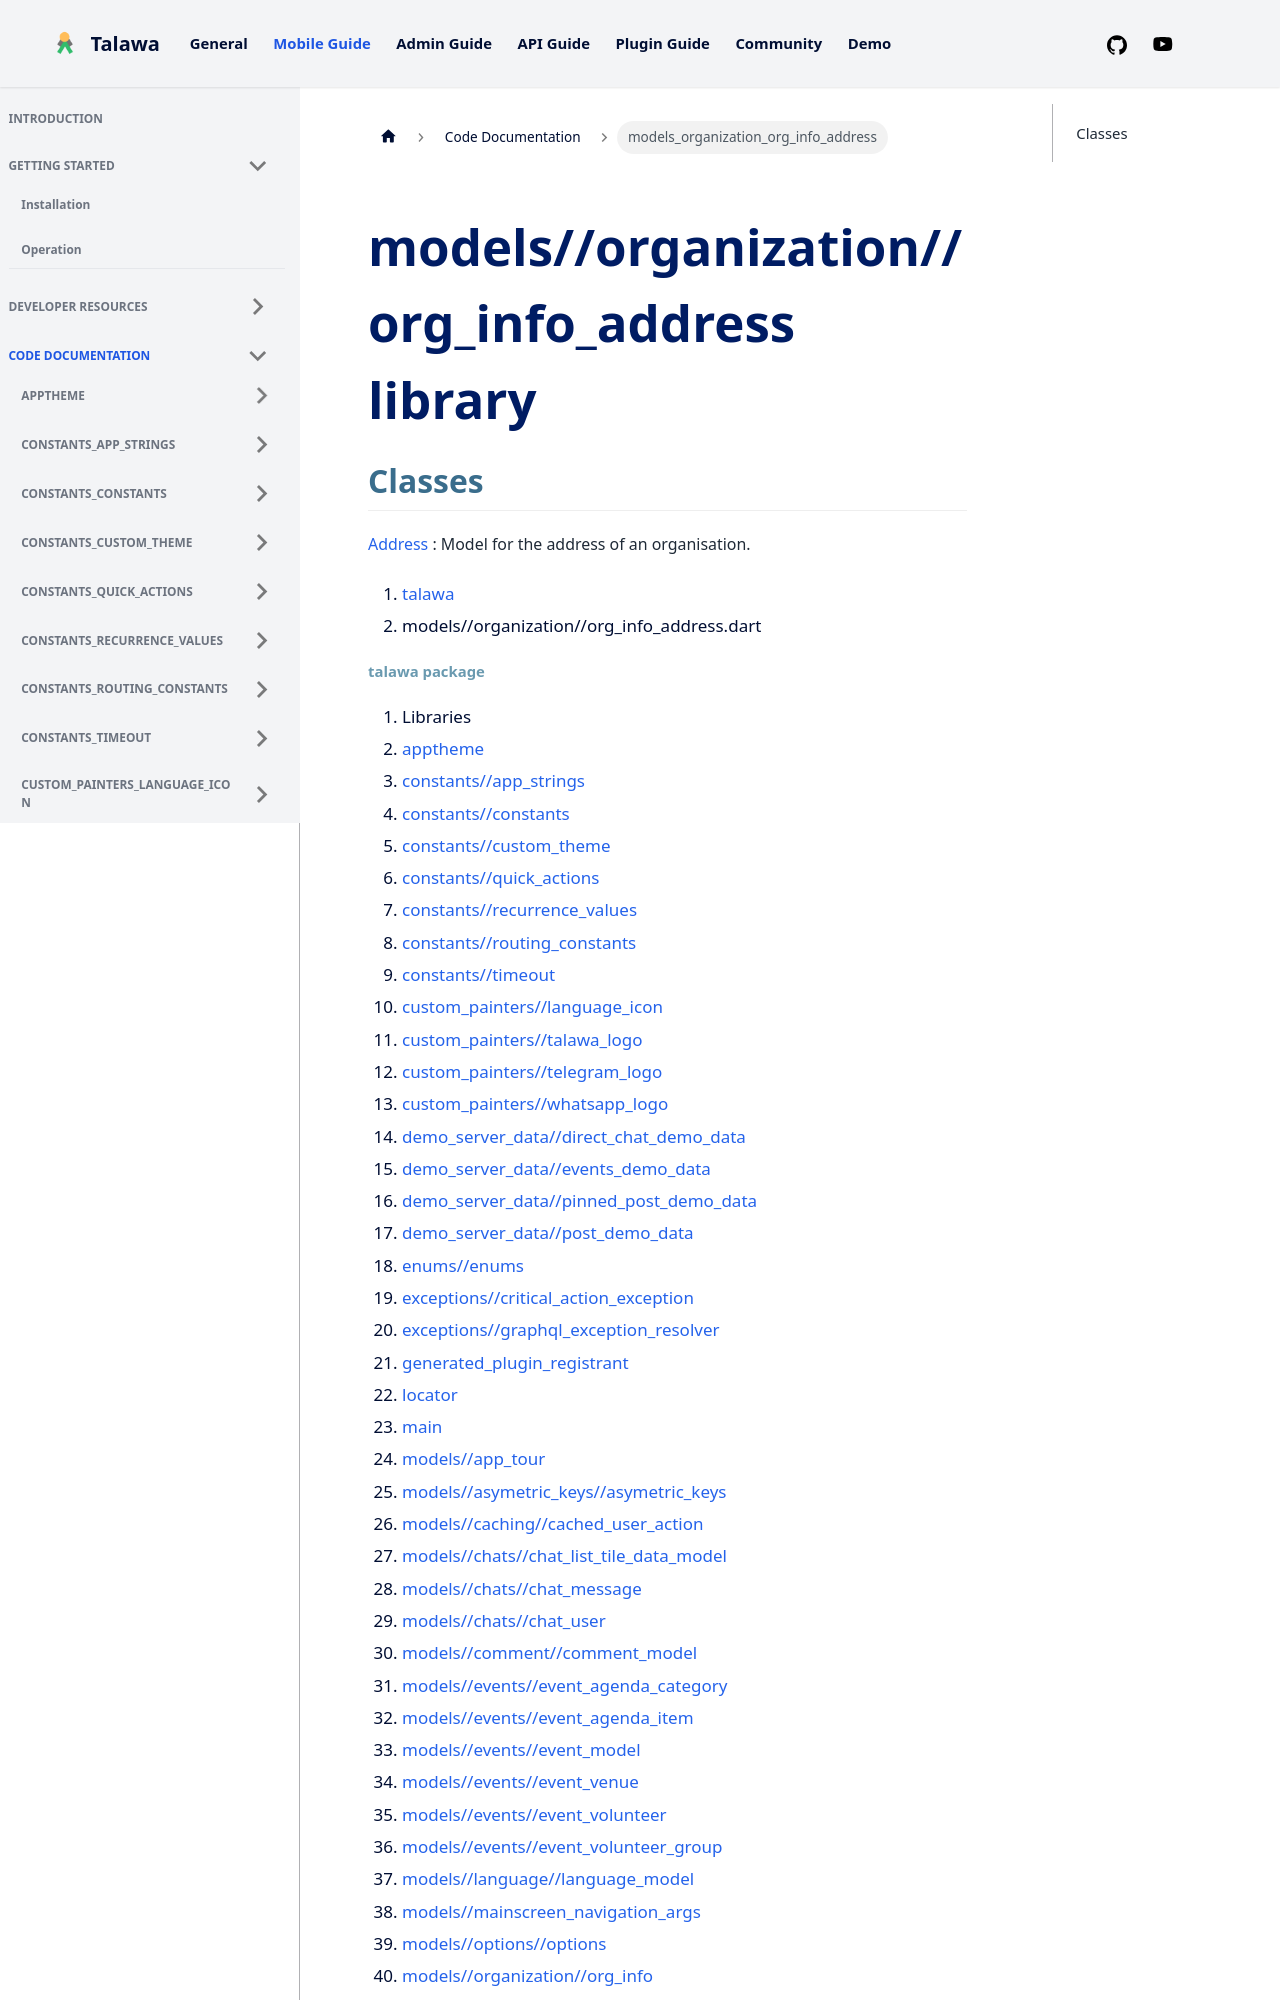

repository: PalisadoesFoundation/talawa · page: docs/auto-docs/models_organization_org_info_address/index.html · generator: docusaurus

---
title: "models_organization_org_info_address"
---


<div>

# models//organization//org_info_address library

</div>


## Classes

[Address](../models_organization_org_info_address/Address-class.md)
:   Model for the address of an organisation.







1.  [talawa](../index.md)
2.  models//organization//org_info_address.dart
